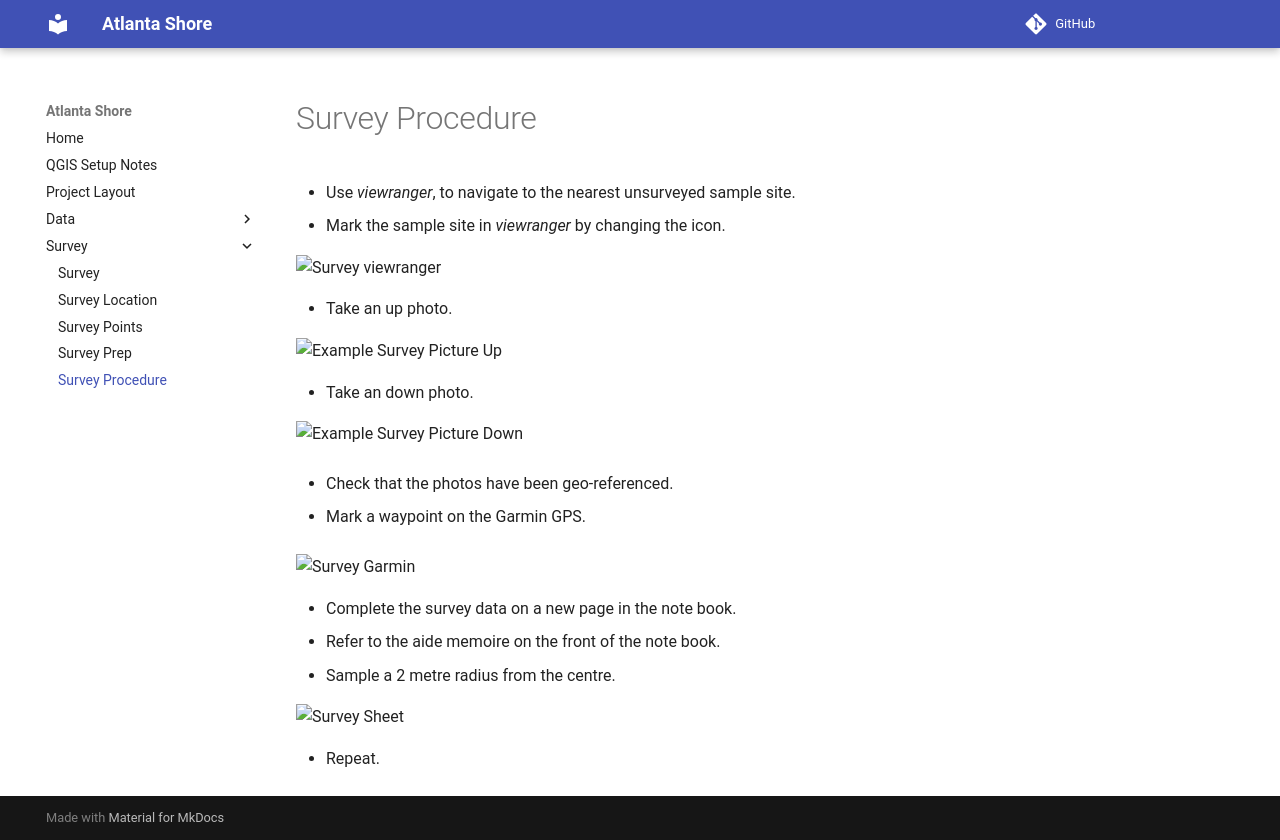

repository: joejcollins/atlanta-shore · page: survey/procedure.html · generator: mkdocs

---
layout: default
title: Survey Procedure
parent: Survey
---
# Survey Procedure

* Use *viewranger*, to navigate to the nearest unsurveyed sample site.
* Mark the sample site in *viewranger* by changing the icon.

![Survey viewranger]({{ site.baseurl }}/images/survey-viewranger.jpg)

* Take an up photo.

![Example Survey Picture Up]({{ site.baseurl }}/images/survey-up.jpg)

* Take an down photo.

![Example Survey Picture Down]({{ site.baseurl }}/images/survey-down.jpg)

* Check that the photos have been geo-referenced.

* Mark a waypoint on the Garmin GPS.

![Survey Garmin]({{ site.baseurl }}/images/survey-garmin.jpg)

* Complete the survey data on a new page in the note book.
* Refer to the aide memoire on the front of the note book.
* Sample a 2 metre radius from the centre.

![Survey Sheet]({{ site.baseurl }}/images/survey-sheet-example.jpg)

* Repeat.
